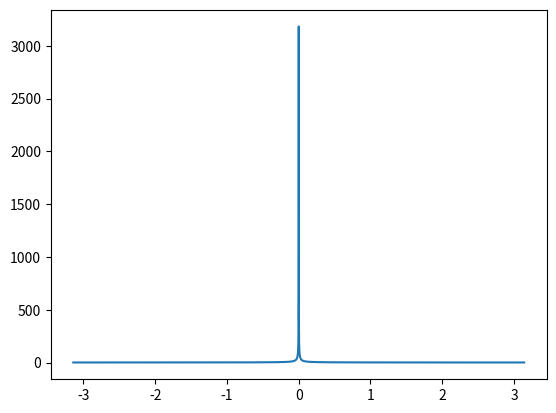

Python code for this plot:
from math import pi
import numpy as np
import matplotlib.pyplot as p

def f(x):
    return np.abs(1/(1-np.exp(1j*x)))
    
xVals = np.linspace(-pi, pi, 10000)    
    
p.plot(xVals, [f(x) for x in xVals])
p.show()
